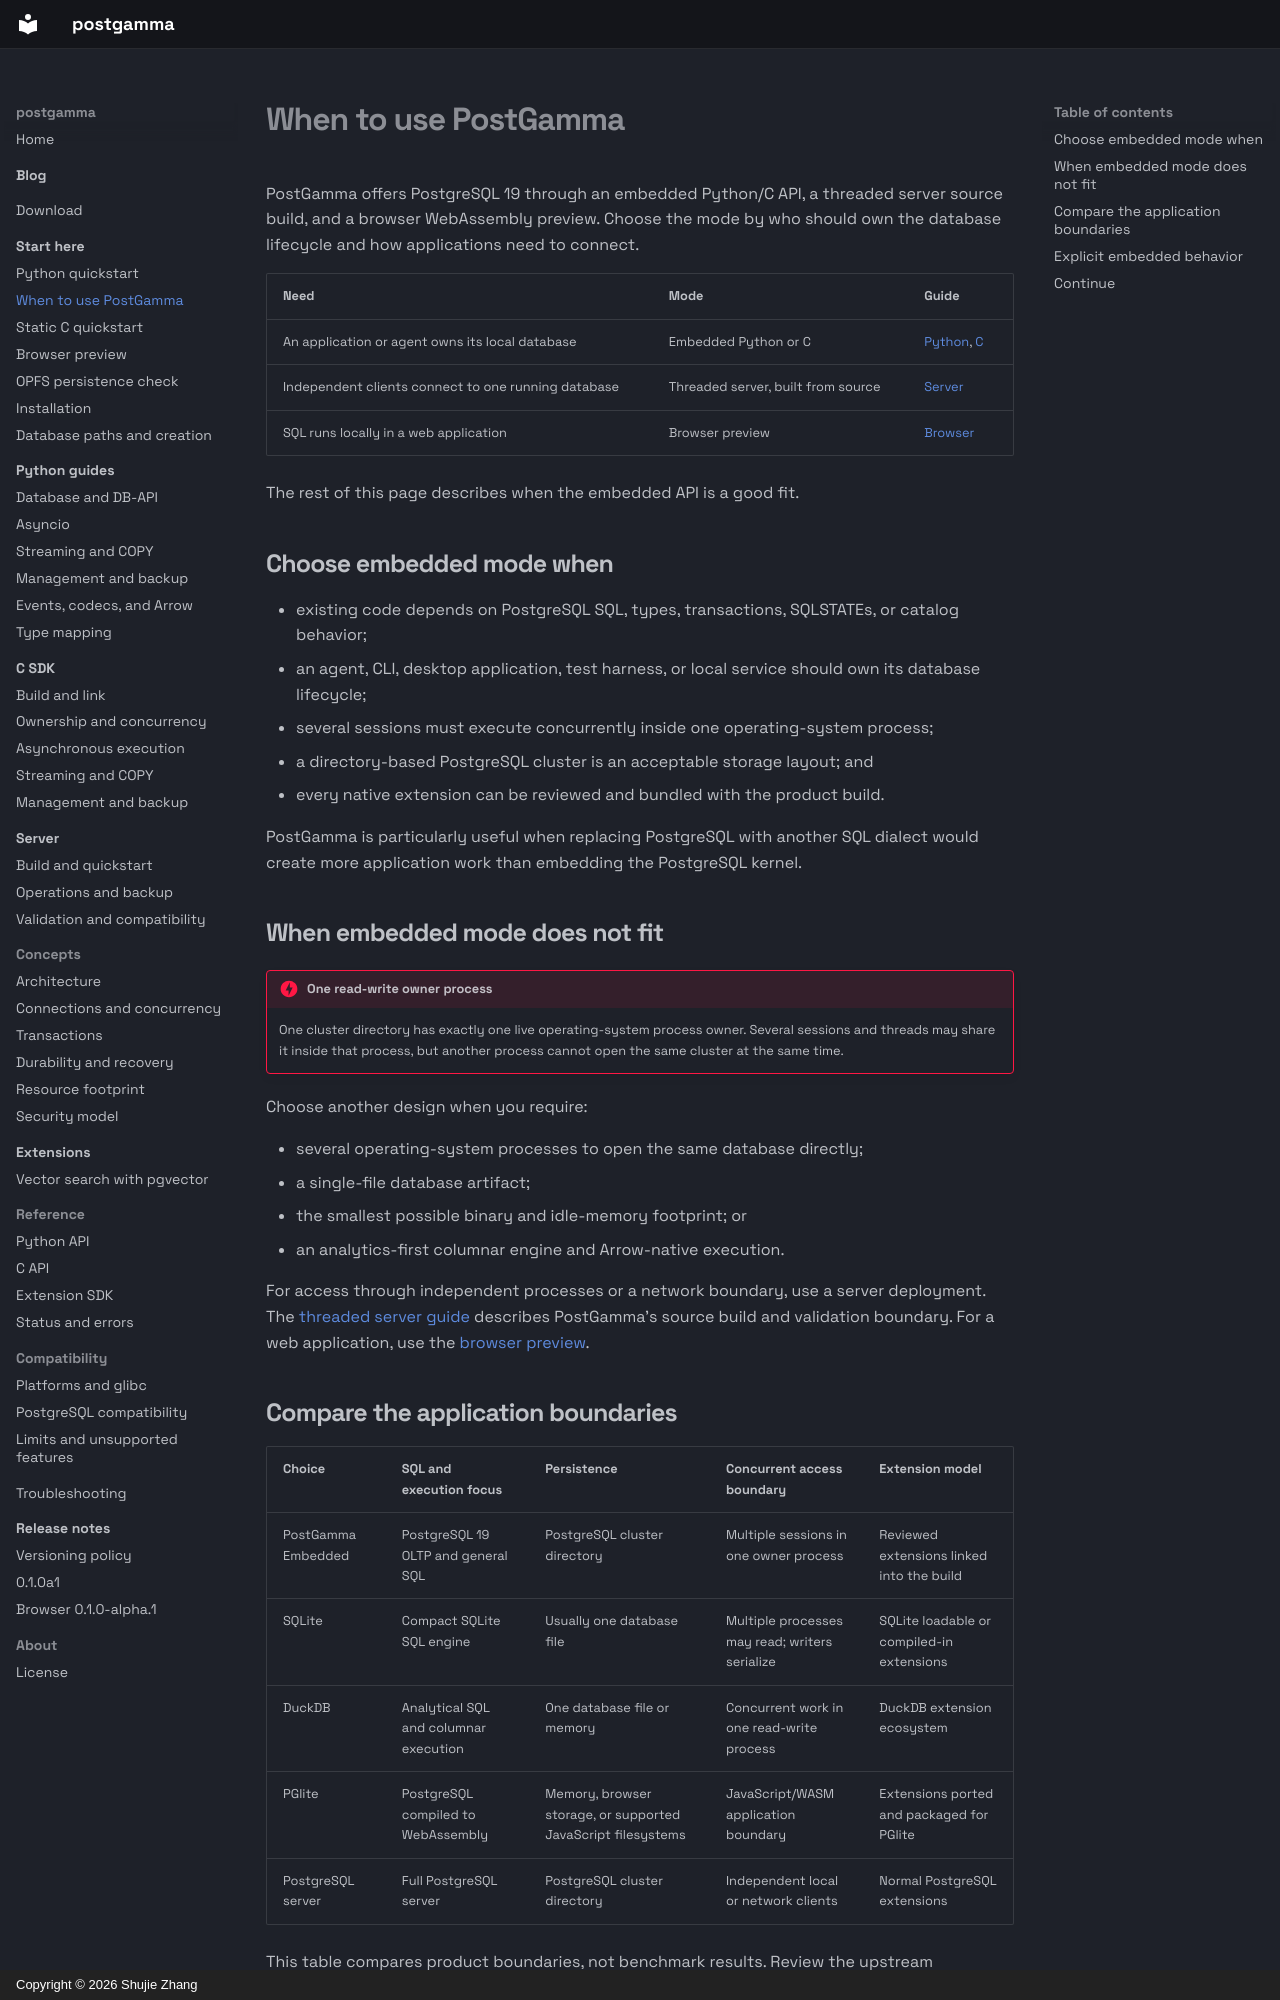

repository: postgamma/postgamma · page: getting-started/why-postgamma/index.html · generator: mkdocs · copyright: Copyright © 2026 Shujie Zhang

# When to use PostGamma

PostGamma offers PostgreSQL 19 through an embedded Python/C API, a threaded
server source build, and a browser WebAssembly preview. Choose the mode by who
should own the database lifecycle and how applications need to connect.

| Need | Mode | Guide |
| --- | --- | --- |
| An application or agent owns its local database | Embedded Python or C | [Python](index.md), [C](c-static.md) |
| Independent clients connect to one running database | Threaded server, built from source | [Server](../server/index.md) |
| SQL runs locally in a web application | Browser preview | [Browser](browser.md) |

The rest of this page describes when the embedded API is a good fit.

## Choose embedded mode when

- existing code depends on PostgreSQL SQL, types, transactions, SQLSTATEs, or
  catalog behavior;
- an agent, CLI, desktop application, test harness, or local service should own
  its database lifecycle;
- several sessions must execute concurrently inside one operating-system
  process;
- a directory-based PostgreSQL cluster is an acceptable storage layout; and
- every native extension can be reviewed and bundled with the product build.

PostGamma is particularly useful when replacing PostgreSQL with another SQL
dialect would create more application work than embedding the PostgreSQL
kernel.

## When embedded mode does not fit

!!! danger "One read-write owner process"

    One cluster directory has exactly one live operating-system process owner.
    Several sessions and threads may share it inside that process, but another
    process cannot open the same cluster at the same time.

Choose another design when you require:

- several operating-system processes to open the same database directly;
- a single-file database artifact;
- the smallest possible binary and idle-memory footprint; or
- an analytics-first columnar engine and Arrow-native execution.

For access through independent processes or a network boundary, use a server
deployment. The [threaded server guide](../server/index.md) describes PostGamma's
source build and validation boundary. For a web application, use the
[browser preview](browser.md).
